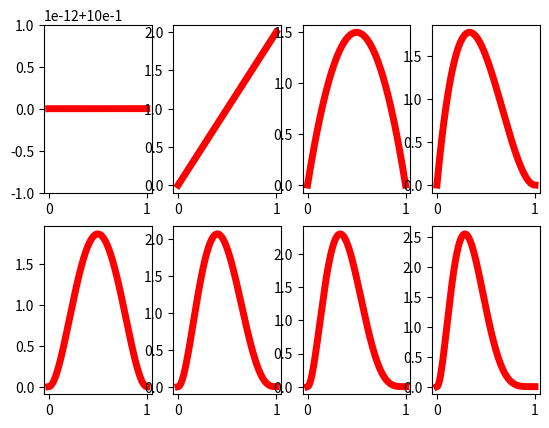

This chart was generated by the following Python code:
from scipy.stats import beta

import matplotlib.pyplot as plt
import numpy as np

outcomes = [1, 0, 0, 1, 0, 0, 0]


def get_beta_posterior_parameters(head, tail, v_h=None, v_t=None):
    """
    Gets the parameters for beta distribution
    """
    v_h = v_h if v_h else 1
    v_t = v_t if v_t else 1
    return v_h + head, v_t + tail


def plot_beta_distribution():
    head = 0
    tail = 0
    x = np.linspace(beta.ppf(0.00, 1, 1),
                    beta.ppf(1.00, 1, 1), 200)
    plt.subplot(2, 4, 1)
    plt.plot(x, beta.pdf(x, 1, 1), 'r-', lw=5, label='beta pdf')
    counter = 2

    for outcome in outcomes:
        head = head + outcome
        tail = tail + (1 - outcome)
        alpha, b = get_beta_posterior_parameters(head, tail)
        x = np.linspace(beta.ppf(0.00, alpha, b),
                        beta.ppf(1.00, alpha, b), 200)
        plt.subplot(2, 4, counter)
        plt.plot(x, beta.pdf(x, alpha, b), 'r-', lw=5, label='beta pdf')
        counter += 1

    # plt.axis('equal')
    plt.show()

if __name__ == "__main__":
    plot_beta_distribution()
